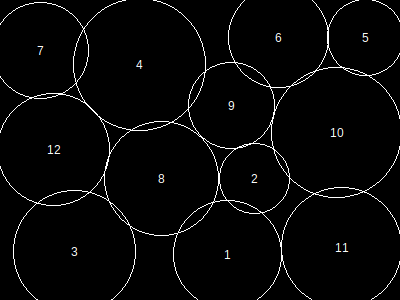

Source data for this figure (header and first rows):
, x, y, height, r, area, overlap, overflow, forwardOverlap, backwardOverlap, regionX, regionY, regionArea, regionCoveredArea, regionCıııoveredPercentage, regionOverlap, regionOverflow, regionCoveredPercentage
1, 228, 255, 94, 54, 9313, 0, 367, 0, 0, 400, 300, 120000, 104126, 0, 3601, 2561, 86.77
2, 255, 179, 61, 35, 3941, 240, 0, 0, 0, 400, 300, 120000, 104126, 0, 3601, 2561, 86.77
3, 75, 252, 106, 61, 11865, 0, 669, 0, 0, 400, 300, 120000, 104126, 0, 3601, 2561, 86.77
4, 140, 65, 115, 66, 13865, 0, 44, 0, 0, 400, 300, 120000, 104126, 0, 3601, 2561, 86.77
5, 366, 38, 66, 38, 4645, 0, 105, 0, 0, 400, 300, 120000, 104126, 0, 3601, 2561, 86.77
6, 279, 38, 87, 50, 8005, 28, 601, 0, 0, 400, 300, 120000, 104126, 0, 3601, 2561, 86.77
7, 41, 51, 84, 48, 7377, 565, 288, 0, 0, 400, 300, 120000, 104126, 0, 3601, 2561, 86.77
8, 162, 179, 99, 57, 10365, 715, 0, 0, 0, 400, 300, 120000, 104126, 0, 3601, 2561, 86.77
9, 232, 106, 75, 43, 5941, 634, 0, 0, 0, 400, 300, 120000, 104126, 0, 3601, 2561, 86.77
10, 337, 133, 113, 65, 13469, 353, 44, 0, 0, 400, 300, 120000, 104126, 0, 3601, 2561, 86.77
11, 342, 248, 104, 60, 11497, 386, 370, 0, 0, 400, 300, 120000, 104126, 0, 3601, 2561, 86.77
12, 54, 150, 97, 56, 10005, 680, 73, 0, 0, 400, 300, 120000, 104126, 0, 3601, 2561, 86.77
